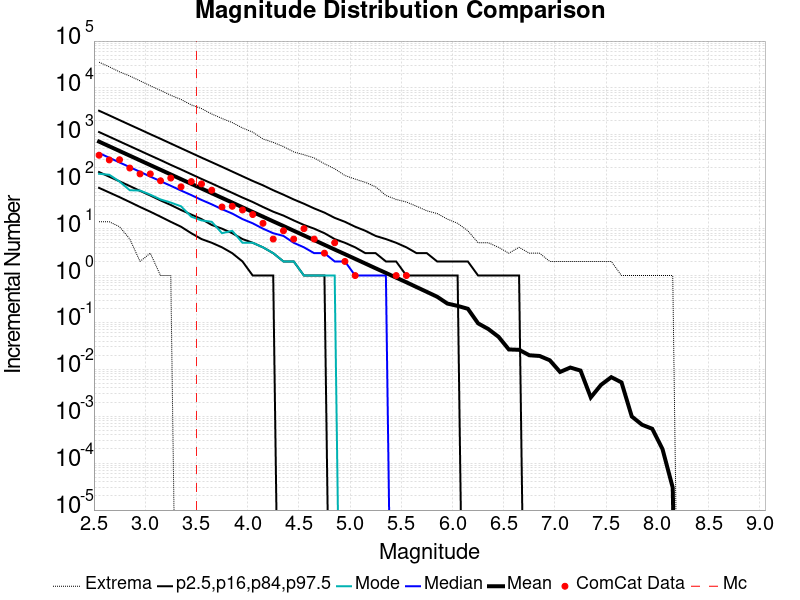

The file beside this chart, header and first rows:
Magnitude, ComCat Data, Simulation Mean, Simulation Median, Simulation Mode, Simulation Minimum, Simulation Maximum, 2.5 %-ile, 16 %-ile, 84 %-ile, 97.5 %-ile
2.55, 368.0, 717.4, 409.0, 148.0, 14.0, 35488, 74.0, 161.0, 1148, 3272
2.65, 292.0, 570.1, 325.0, 141.0, 14.0, 28192, 59.0, 128.0, 913.0, 2603
2.75, 295.0, 452.7, 258.0, 101.0, 11.0, 22061, 47.0, 102.0, 725.0, 2063
2.85, 196.0, 359.6, 205.0, 66.0, 6.0, 17989, 37.0, 81.0, 576.0, 1638
2.95, 147.0, 285.7, 163.0, 65.0, 2.0, 14184, 29.0, 64.0, 458.0, 1304
3.05, 147.0, 226.9, 129.0, 53.0, 3.0, 11135, 23.0, 51.0, 364.0, 1034
3.15, 105.0, 180.2, 103.0, 42.0, 1.0, 8877, 18.0, 40.0, 290.0, 825.0
3.25, 120.0, 143.1, 82.0, 36.0, 1.0, 6986, 14.0, 32.0, 229.0, 654.0
3.35, 78.0, 113.7, 65.0, 30.0, 0.0, 5686, 11.0, 25.0, 183.0, 519.0
3.45, 101.0, 90.32, 52.0, 18.0, 0.0, 4361, 8.0, 20.0, 145.0, 412.0
3.55, 90.0, 71.76, 41.0, 15.0, 0.0, 3632, 6.0, 16.0, 115.0, 327.0
3.65, 66.0, 57, 33.0, 14.0, 0.0, 2784, 5.0, 12.0, 92.0, 261.0
3.75, 29.0, 45.28, 26.0, 8.0, 0.0, 2239, 4.0, 10.0, 73.0, 208.0
3.85, 30.0, 35.99, 21.0, 9.0, 0.0, 1829, 3.0, 8.0, 58.0, 165.0
3.95, 25.0, 28.55, 16.0, 5.0, 0.0, 1403, 2.0, 6.0, 46.0, 131.0
4.05, 20.0, 22.67, 13.0, 5.0, 0.0, 1143, 1.0, 5.0, 37.0, 104.0
4.15, 13.0, 18.04, 10.0, 4.0, 0.0, 817.0, 1.0, 4.0, 29.0, 84.0
4.25, 6.0, 14.3, 8.0, 3.0, 0.0, 692.0, 1.0, 3.0, 23.0, 66.0
4.35, 9.0, 11.4, 7.0, 2.0, 0.0, 562.0, 0.0, 2.0, 19.0, 53.0
4.45, 6.0, 9.033, 5.0, 2.0, 0.0, 434.0, 0.0, 2.0, 15.0, 42.0
4.55, 10.0, 7.176, 4.0, 1.0, 0.0, 376.0, 0.0, 1.0, 12.0, 34.0
4.65, 6.0, 5.703, 3.0, 1.0, 0.0, 322.0, 0.0, 1.0, 10.0, 27.0
4.75, 3.0, 4.529, 3.0, 1.0, 0.0, 242.0, 0.0, 1.0, 8.0, 22.0
4.85, 5.0, 3.589, 2.0, 1.0, 0.0, 189.0, 0.0, 0.0, 6.0, 17.0
4.95, 2.0, 2.86, 2.0, 0.0, 0.0, 136.0, 0.0, 0.0, 5.0, 14.0
5.05, 1.0, 2.27, 1.0, 0.0, 0.0, 114.0, 0.0, 0.0, 4.0, 11.0
5.15, 0.0, 1.801, 1.0, 0.0, 0.0, 97.0, 0.0, 0.0, 3.0, 9.0
5.25, 0.0, 1.428, 1.0, 0.0, 0.0, 78.0, 0.0, 0.0, 3.0, 7.0
5.35, 0.0, 1.138, 1.0, 0.0, 0.0, 51.0, 0.0, 0.0, 2.0, 6.0
5.45, 1.0, 0.9034, 0.0, 0.0, 0.0, 42.0, 0.0, 0.0, 2.0, 5.0
5.55, 1.0, 0.7195, 0.0, 0.0, 0.0, 37.0, 0.0, 0.0, 1.0, 4.0
5.65, 0.0, 0.5672, 0.0, 0.0, 0.0, 30.0, 0.0, 0.0, 1.0, 3.0
5.75, 0.0, 0.4481, 0.0, 0.0, 0.0, 24.0, 0.0, 0.0, 1.0, 3.0
5.85, 0.0, 0.3538, 0.0, 0.0, 0.0, 21.0, 0.0, 0.0, 1.0, 2.0
5.95, 0.0, 0.253, 0.0, 0.0, 0.0, 16.0, 0.0, 0.0, 1.0, 2.0
6.05, 0.0, 0.2255, 0.0, 0.0, 0.0, 13.0, 0.0, 0.0, 1.0, 2.0
6.15, 0.0, 0.1957, 0.0, 0.0, 0.0, 9.0, 0.0, 0.0, 0.0, 2.0
6.25, 0.0, 0.09571, 0.0, 0.0, 0.0, 5.0, 0.0, 0.0, 0.0, 1.0
6.35, 0.0, 0.07238, 0.0, 0.0, 0.0, 5.0, 0.0, 0.0, 0.0, 1.0
6.45, 0.0, 0.04936, 0.0, 0.0, 0.0, 4.0, 0.0, 0.0, 0.0, 1.0
6.55, 0.0, 0.02657, 0.0, 0.0, 0.0, 3.0, 0.0, 0.0, 0.0, 1.0
6.65, 0.0, 0.02612, 0.0, 0.0, 0.0, 4.0, 0.0, 0.0, 0.0, 1.0
6.75, 0.0, 0.01997, 0.0, 0.0, 0.0, 3.0, 0.0, 0.0, 0.0, 0.0
6.85, 0.0, 0.01931, 0.0, 0.0, 0.0, 3.0, 0.0, 0.0, 0.0, 0.0
6.95, 0.0, 0.01562, 0.0, 0.0, 0.0, 2.0, 0.0, 0.0, 0.0, 0.0
7.05, 0.0, 0.0088, 0.0, 0.0, 0.0, 2.0, 0.0, 0.0, 0.0, 0.0
7.15, 0.0, 0.01093, 0.0, 0.0, 0.0, 2.0, 0.0, 0.0, 0.0, 0.0
7.25, 0.0, 0.00942, 0.0, 0.0, 0.0, 2.0, 0.0, 0.0, 0.0, 0.0
7.35, 0.0, 0.00252, 0.0, 0.0, 0.0, 2.0, 0.0, 0.0, 0.0, 0.0
7.45, 0.0, 0.00467, 0.0, 0.0, 0.0, 2.0, 0.0, 0.0, 0.0, 0.0
7.55, 0.0, 0.00682, 0.0, 0.0, 0.0, 2.0, 0.0, 0.0, 0.0, 0.0
7.65, 0.0, 0.00527, 0.0, 0.0, 0.0, 1.0, 0.0, 0.0, 0.0, 0.0
7.75, 0.0, 9.9E-4, 0.0, 0.0, 0.0, 1.0, 0.0, 0.0, 0.0, 0.0
7.85, 0.0, 6.6E-4, 0.0, 0.0, 0.0, 1.0, 0.0, 0.0, 0.0, 0.0
7.95, 0.0, 5.4E-4, 0.0, 0.0, 0.0, 1.0, 0.0, 0.0, 0.0, 0.0
8.05, 0.0, 2.0E-4, 0.0, 0.0, 0.0, 1.0, 0.0, 0.0, 0.0, 0.0
8.15, 0.0, 3.0E-5, 0.0, 0.0, 0.0, 1.0, 0.0, 0.0, 0.0, 0.0
8.25, 0.0, 0.0, 0.0, 0.0, 0.0, 0.0, 0.0, 0.0, 0.0, 0.0
8.35, 0.0, 0.0, 0.0, 0.0, 0.0, 0.0, 0.0, 0.0, 0.0, 0.0
8.45, 0.0, 0.0, 0.0, 0.0, 0.0, 0.0, 0.0, 0.0, 0.0, 0.0
... 6 more rows
